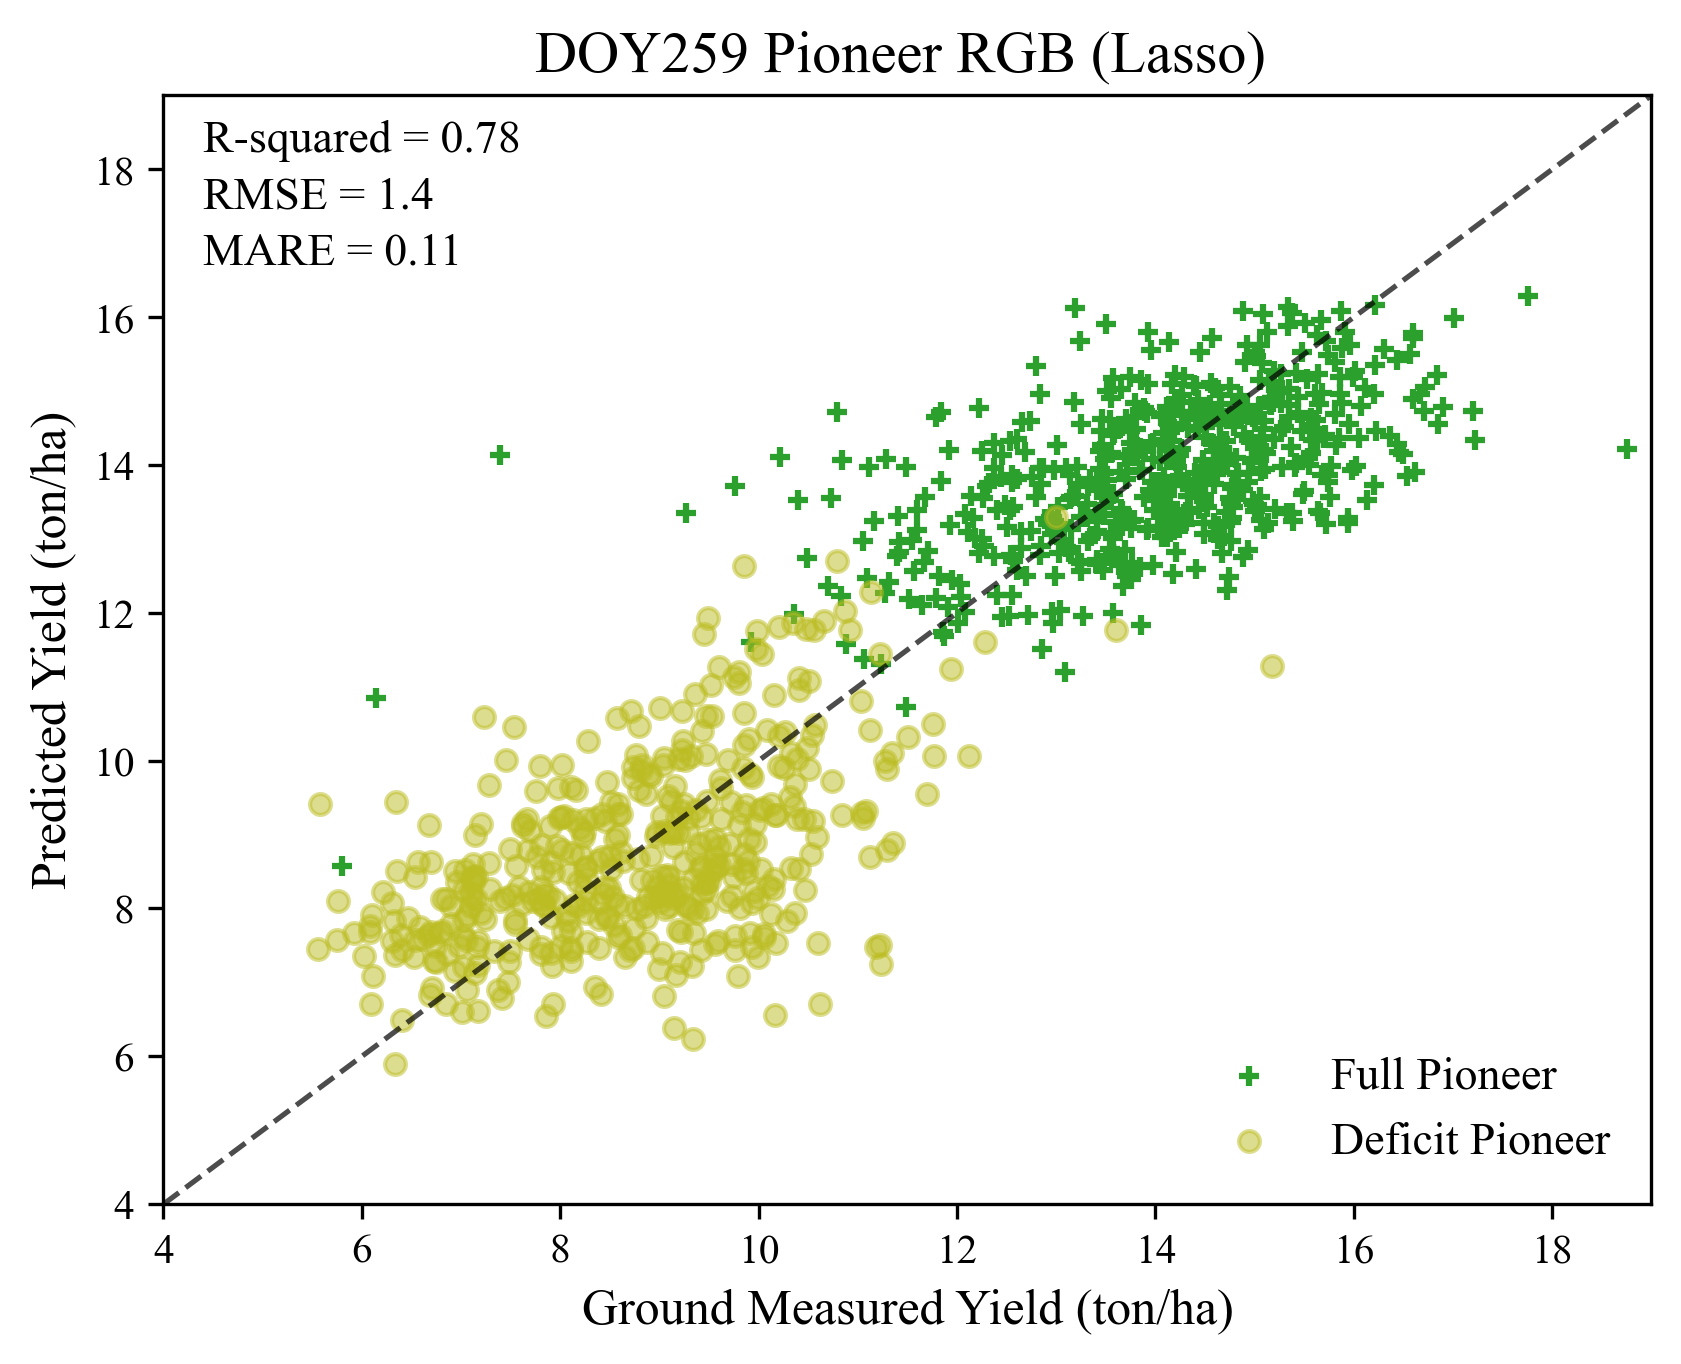

The file beside this chart, header and first rows:
Truth, Prediction, Irrigation_int, Vriaty_int
10.61, 6.71, 1, 2
10.16, 8.396, 1, 2
9.873, 8.482, 1, 2
10.29, 7.83, 1, 2
9.561, 8.936, 1, 2
9.747, 8.419, 1, 2
9.591, 7.561, 1, 2
8.912, 8.707, 1, 2
8.817, 9.87, 1, 2
10.25, 9.901, 1, 2
9.843, 8.539, 1, 2
11.23, 7.243, 1, 2
10.53, 8.731, 1, 2
10.17, 9.265, 1, 2
9.903, 10.29, 1, 2
10.17, 6.56, 1, 2
10.4, 8.533, 1, 2
10.6, 7.537, 1, 2
10.05, 7.616, 1, 2
9.337, 8.405, 1, 2
7.626, 9.153, 1, 2
11.3, 8.786, 1, 2
11.76, 10.5, 1, 2
9.092, 8.027, 1, 2
10.21, 9.925, 1, 2
10.14, 8.262, 1, 2
9.433, 8.212, 1, 2
9.465, 8.257, 1, 2
8.447, 9.18, 1, 2
8.975, 9.038, 1, 2
9.287, 9.033, 1, 2
9.998, 7.348, 1, 2
9.411, 8.553, 1, 2
9.697, 8.878, 1, 2
10.38, 9.215, 1, 2
9.718, 9.442, 1, 2
9.614, 9.736, 1, 2
10.16, 10.88, 1, 2
10.33, 8.554, 1, 2
10.37, 7.942, 1, 2
9.728, 8.602, 1, 2
9.021, 7.396, 1, 2
9.149, 6.38, 1, 2
12.12, 10.06, 1, 2
9.932, 7.484, 1, 2
9.897, 8.636, 1, 2
10.17, 7.539, 1, 2
9.812, 8.012, 1, 2
9.113, 9.457, 1, 2
10.46, 9.207, 1, 2
8.86, 7.869, 1, 2
9.353, 7.67, 1, 2
10.39, 10.02, 1, 2
10.37, 9.683, 1, 2
11.03, 10.8, 1, 2
8.716, 10.67, 1, 2
10.46, 8.25, 1, 2
10.13, 9.411, 1, 2
7.95, 8.108, 1, 2
9.046, 6.817, 1, 2
... 938 more rows
